Labelled photos from "traffic_light_dataset", an image-classification folder in kputhanangadi/auto_chime. The possible labels are: green light, yellow light, red light, 3 not.

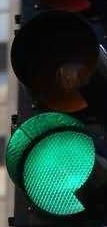
Label: green light

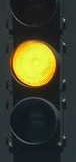
Label: yellow light

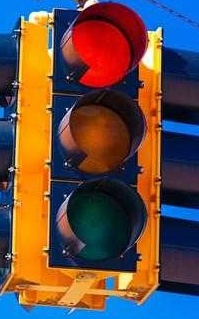
Label: red light

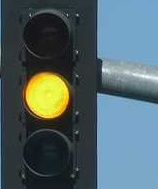
Label: yellow light

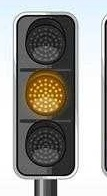
Label: yellow light
